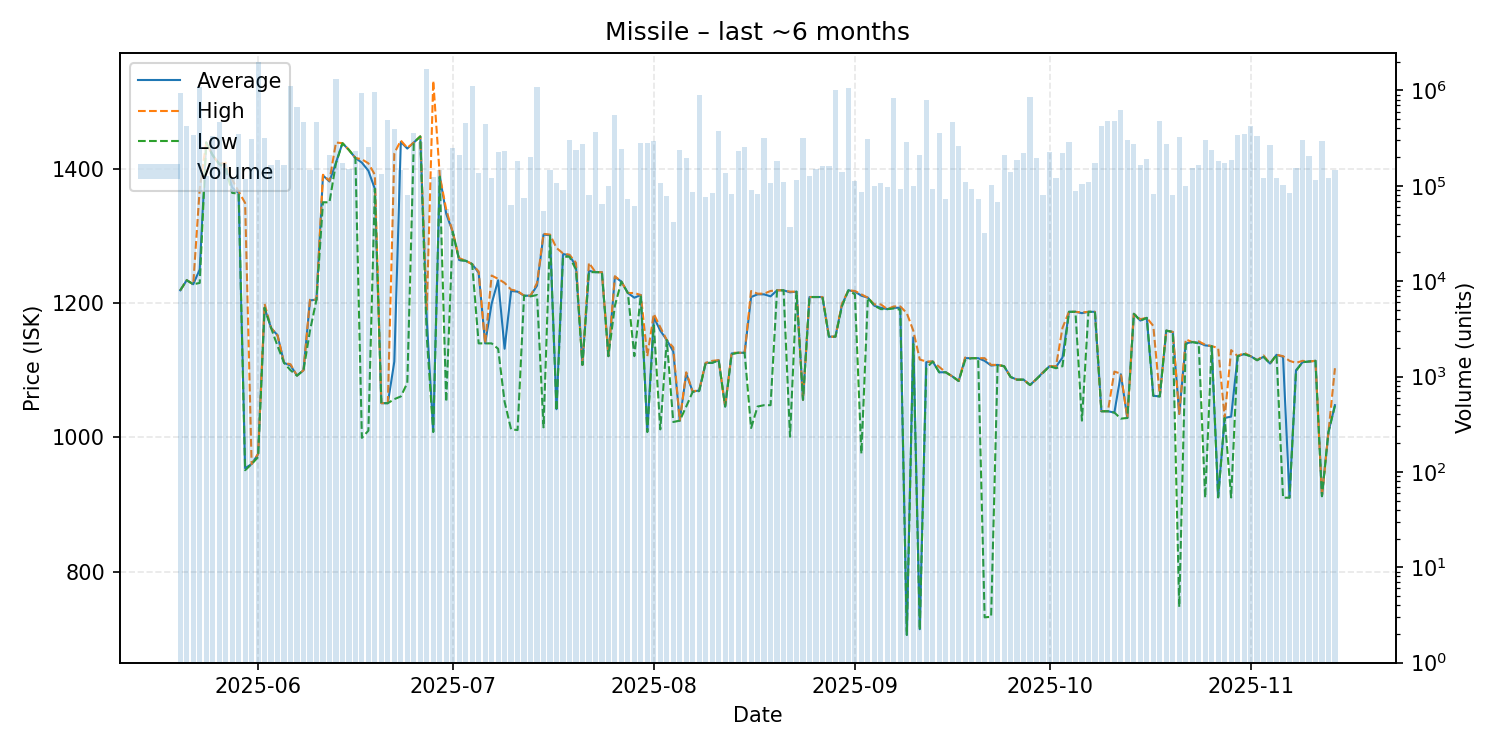

The file beside this chart, header and first rows:
date, average, highest, lowest, order_count, volume
2025-05-20, 1219, 1219, 1219, 55, 930033
2025-05-21, 1234, 1234, 1234, 31, 427296
2025-05-22, 1228, 1228, 1228, 35, 344448
2025-05-23, 1250, 1370, 1230, 37, 1074519
2025-05-24, 1439, 1439, 1439, 20, 126648
2025-05-25, 1420, 1420, 1420, 45, 329822
2025-05-26, 1407, 1407, 1407, 47, 461442
2025-05-27, 1408, 1409, 1400, 30, 154905
2025-05-28, 1372, 1384, 1364, 27, 121028
2025-05-29, 1364, 1366, 1363, 40, 348227
2025-05-30, 954.2, 1349, 951.2, 22, 116674
2025-05-31, 960.3, 960.3, 960.3, 41, 309781
2025-06-01, 975.3, 975.5, 970.8, 60, 2009668
2025-06-02, 1193, 1199, 1193, 28, 319569
2025-06-03, 1163, 1163, 1163, 23, 164749
2025-06-04, 1152, 1152, 1136, 33, 186412
2025-06-05, 1111, 1111, 1111, 22, 163960
2025-06-06, 1107, 1109, 1100, 55, 1122702
2025-06-07, 1092, 1092, 1092, 36, 675618
2025-06-08, 1100, 1100, 1100, 39, 469877
2025-06-09, 1204, 1205, 1159, 17, 144813
2025-06-10, 1205, 1205, 1205, 22, 469571
2025-06-11, 1390, 1391, 1350, 13, 69639
2025-06-12, 1381, 1382, 1350, 26, 208098
2025-06-13, 1409, 1439, 1408, 59, 1314431
2025-06-14, 1438, 1438, 1438, 25, 172618
2025-06-15, 1428, 1428, 1428, 24, 151611
2025-06-16, 1416, 1416, 1416, 27, 234213
2025-06-17, 1409, 1414, 999.4, 38, 949529
2025-06-18, 1397, 1408, 1010, 15, 253913
2025-06-19, 1370, 1391, 1370, 34, 966007
2025-06-20, 1051, 1051, 1051, 16, 132377
2025-06-21, 1051, 1051, 1051, 30, 493230
2025-06-22, 1113, 1423, 1057, 31, 396782
2025-06-23, 1440, 1442, 1061, 45, 147188
2025-06-24, 1430, 1431, 1081, 22, 80670
2025-06-25, 1439, 1439, 1439, 34, 359519
2025-06-26, 1448, 1448, 1448, 42, 290727
2025-06-27, 1176, 1190, 1150, 47, 1669612
2025-06-28, 1009, 1531, 1008, 25, 125206
2025-06-29, 1389, 1390, 1388, 20, 147872
2025-06-30, 1333, 1339, 1053, 21, 56621
2025-07-01, 1306, 1306, 1306, 24, 247388
2025-07-02, 1264, 1267, 1264, 31, 210156
2025-07-03, 1263, 1263, 1263, 28, 457412
2025-07-04, 1258, 1258, 1258, 18, 1112282
2025-07-05, 1245, 1247, 1140, 30, 135928
2025-07-06, 1140, 1140, 1140, 32, 440799
2025-07-07, 1199, 1241, 1140, 21, 119831
2025-07-08, 1234, 1236, 1132, 30, 225623
2025-07-09, 1132, 1230, 1053, 21, 231036
2025-07-10, 1218, 1220, 1012, 16, 63442
2025-07-11, 1217, 1218, 1011, 26, 180862
2025-07-12, 1211, 1211, 1211, 17, 74933
2025-07-13, 1211, 1211, 1210, 26, 201807
2025-07-14, 1226, 1230, 1212, 21, 1092193
2025-07-15, 1302, 1303, 1015, 11, 54729
2025-07-16, 1301, 1302, 1300, 18, 146715
2025-07-17, 1042, 1282, 1040, 24, 105878
2025-07-18, 1273, 1274, 1269, 19, 90697
... 119 more rows
